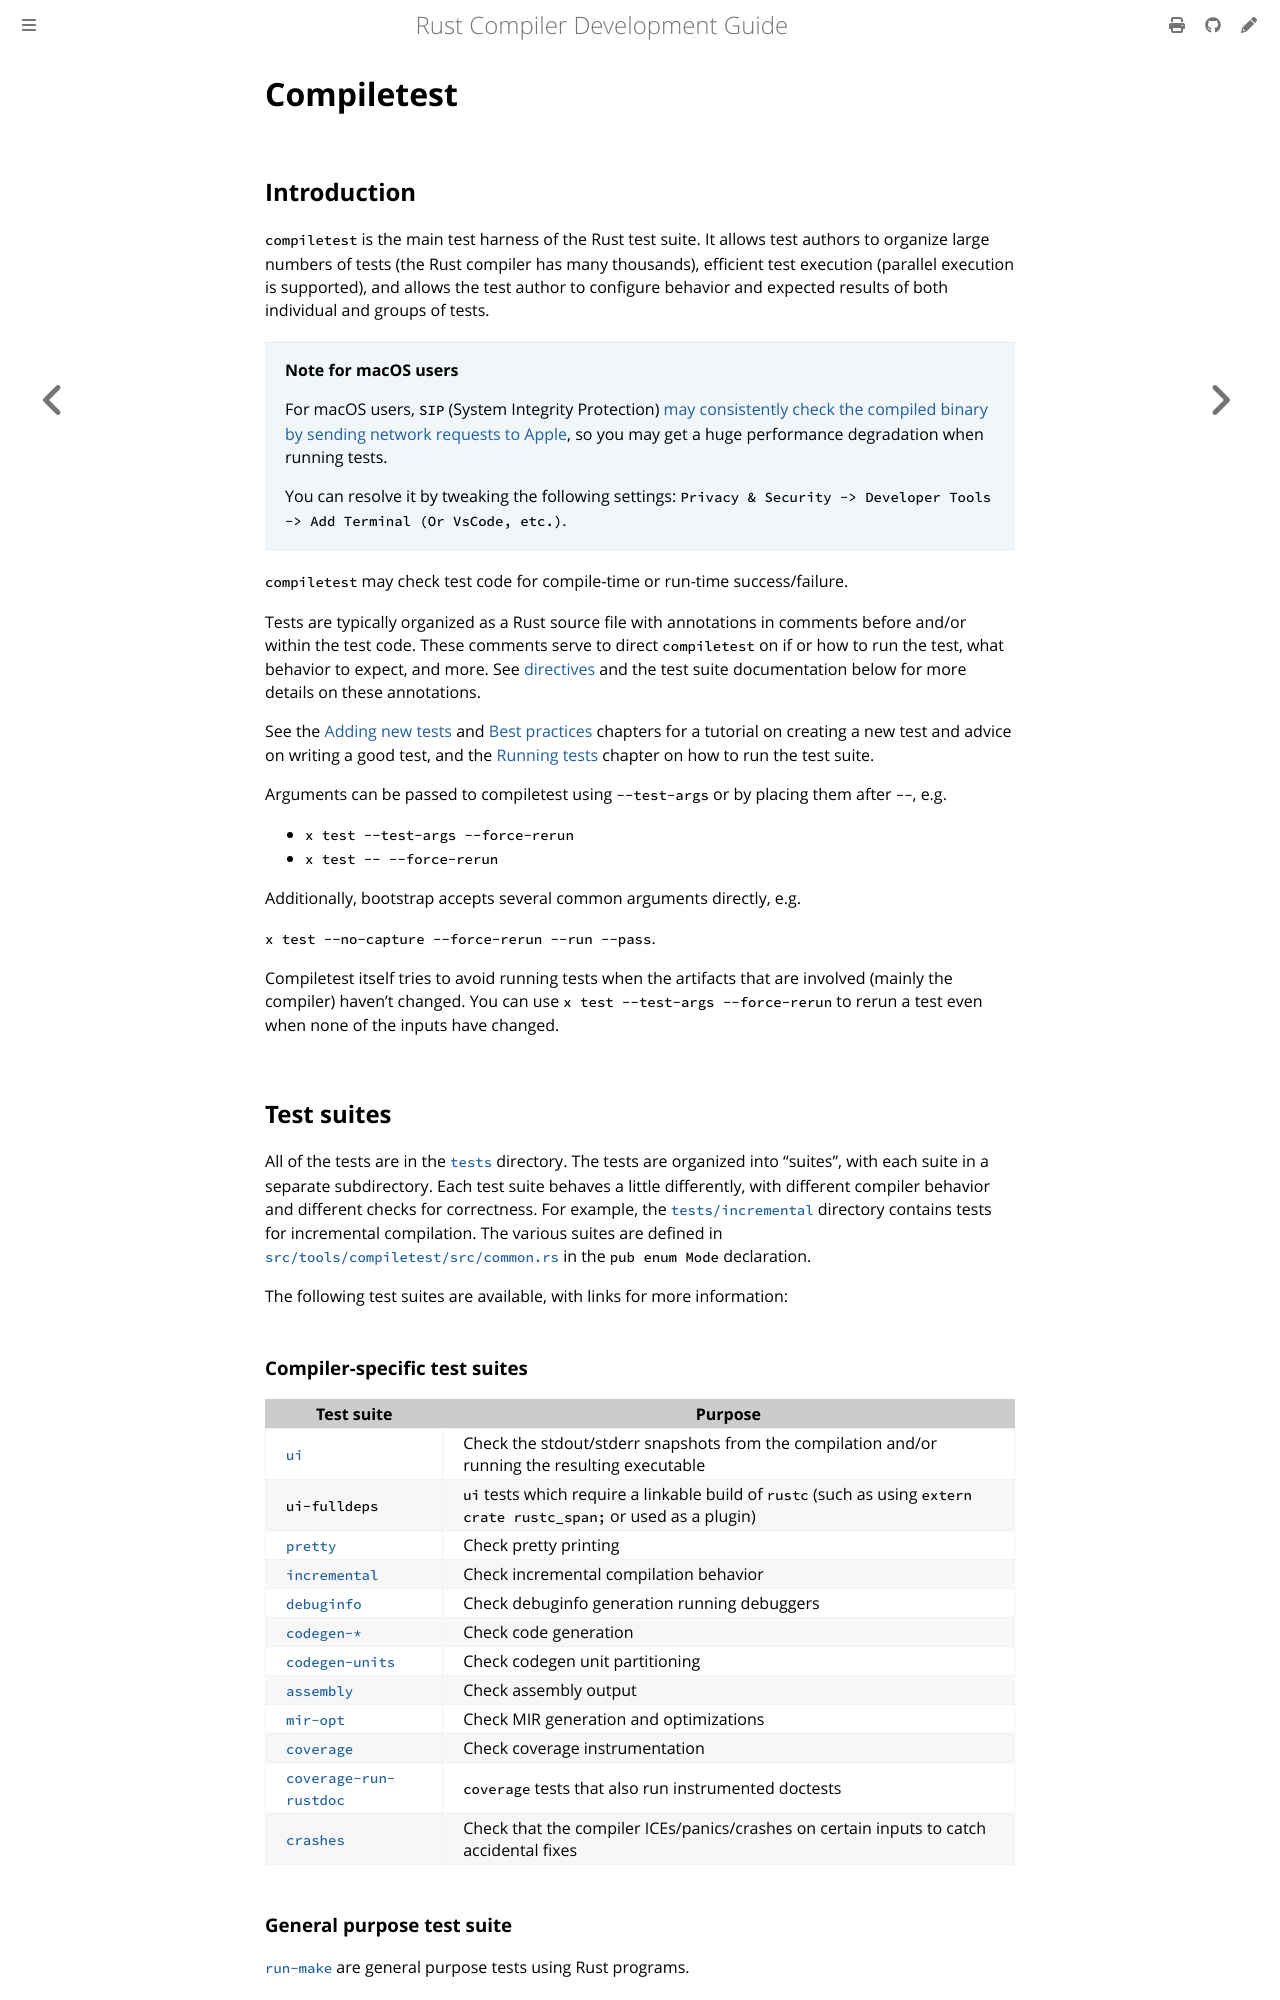

repository: rust-lang/rustc-dev-guide · page: tests/compiletest.html · generator: mdbook

# Compiletest

## Introduction

`compiletest` is the main test harness of the Rust test suite.
It allows test authors to organize large numbers of tests (the Rust compiler has many thousands),
efficient test execution (parallel execution is supported),
and allows the test author to configure behavior and expected results of both
individual and groups of tests.

> **Note for macOS users**
>
> For macOS users, `SIP` (System Integrity Protection) [may consistently check
> the compiled binary by sending network requests to Apple][zulip], so you may
> get a huge performance degradation when running tests.
>
> You can resolve it by tweaking the following settings: `Privacy & Security ->
> Developer Tools -> Add Terminal (Or VsCode, etc.)`.

[zulip]: https://rust-lang.zulipchat.com/#narrow/stream/182449-t-compiler.2Fhelp/topic/.E2.9C.94.20Is.20there.20any.20performance.20issue.20for.20MacOS.3F

`compiletest` may check test code for compile-time or run-time success/failure.

Tests are typically organized as a Rust source file with annotations in comments
before and/or within the test code.
These comments serve to direct `compiletest` on if or how to run the test,
what behavior to expect, and more.
See [directives](directives.md) and the test suite documentation below for more details
on these annotations.

See the [Adding new tests](adding.md) and [Best practices](best-practices.md)
chapters for a tutorial on creating a new test and advice on writing a good test,
and the [Running tests](running.md) chapter on how to run the test suite.

Arguments can be passed to compiletest using `--test-args` or by placing them after `--`, e.g.
- `x test --test-args --force-rerun`
- `x test -- --force-rerun`

Additionally, bootstrap accepts several common arguments directly, e.g.

`x test --no-capture --force-rerun --run --pass`.

Compiletest itself tries to avoid running tests when the artifacts that are
involved (mainly the compiler) haven't changed.
You can use `x test --test-args
--force-rerun` to rerun a test even when none of the inputs have changed.

## Test suites

All of the tests are in the [`tests`] directory.
The tests are organized into "suites", with each suite in a separate subdirectory.
Each test suite behaves a little differently,
with different compiler behavior and different checks for correctness.
For example, the [`tests/incremental`] directory contains tests for incremental compilation.
The various suites are defined in
[`src/tools/compiletest/src/common.rs`] in the `pub enum Mode` declaration.

The following test suites are available, with links for more information:

[`tests`]: https://github.com/rust-lang/rust/blob/HEAD/tests
[`src/tools/compiletest/src/common.rs`]: https://github.com/rust-lang/rust/tree/HEAD/src/tools/compiletest/src/common.rs
